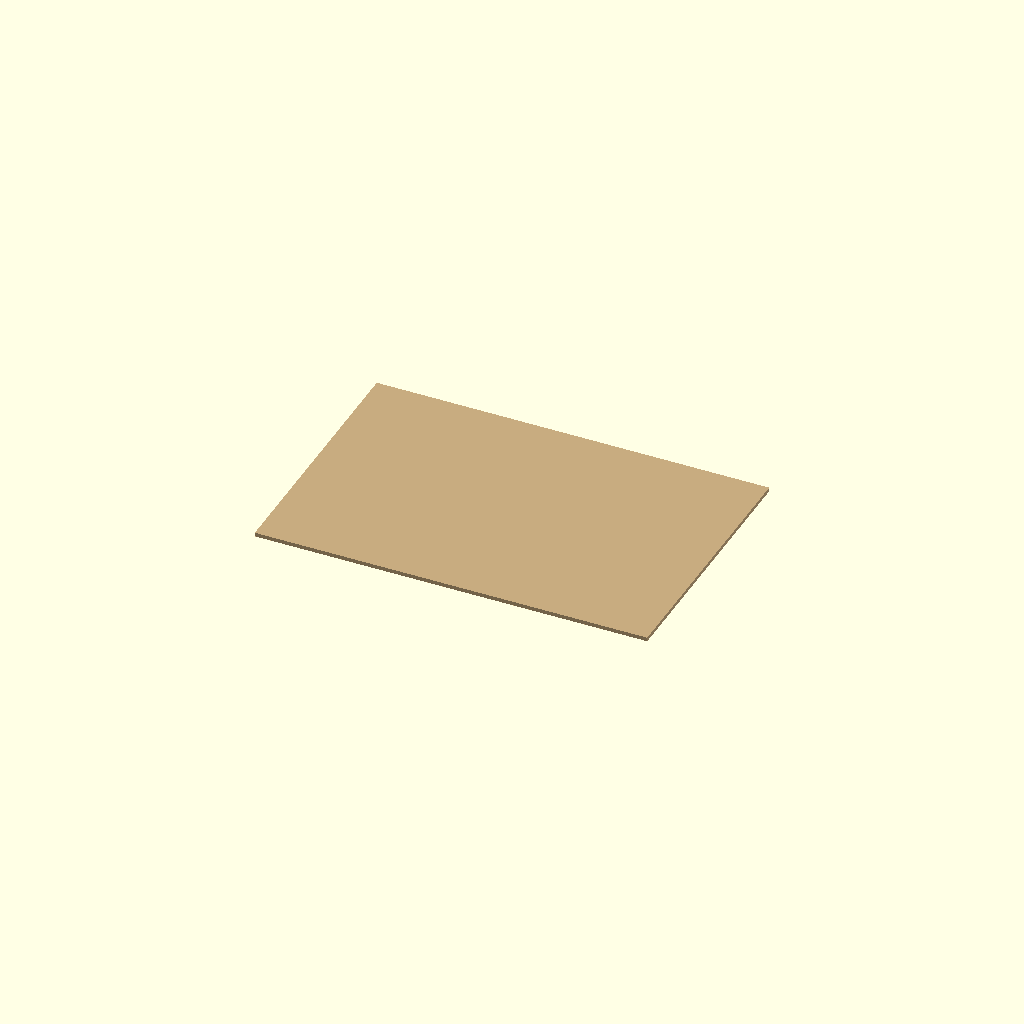
Cell 1: rendered with the file's own defaults.
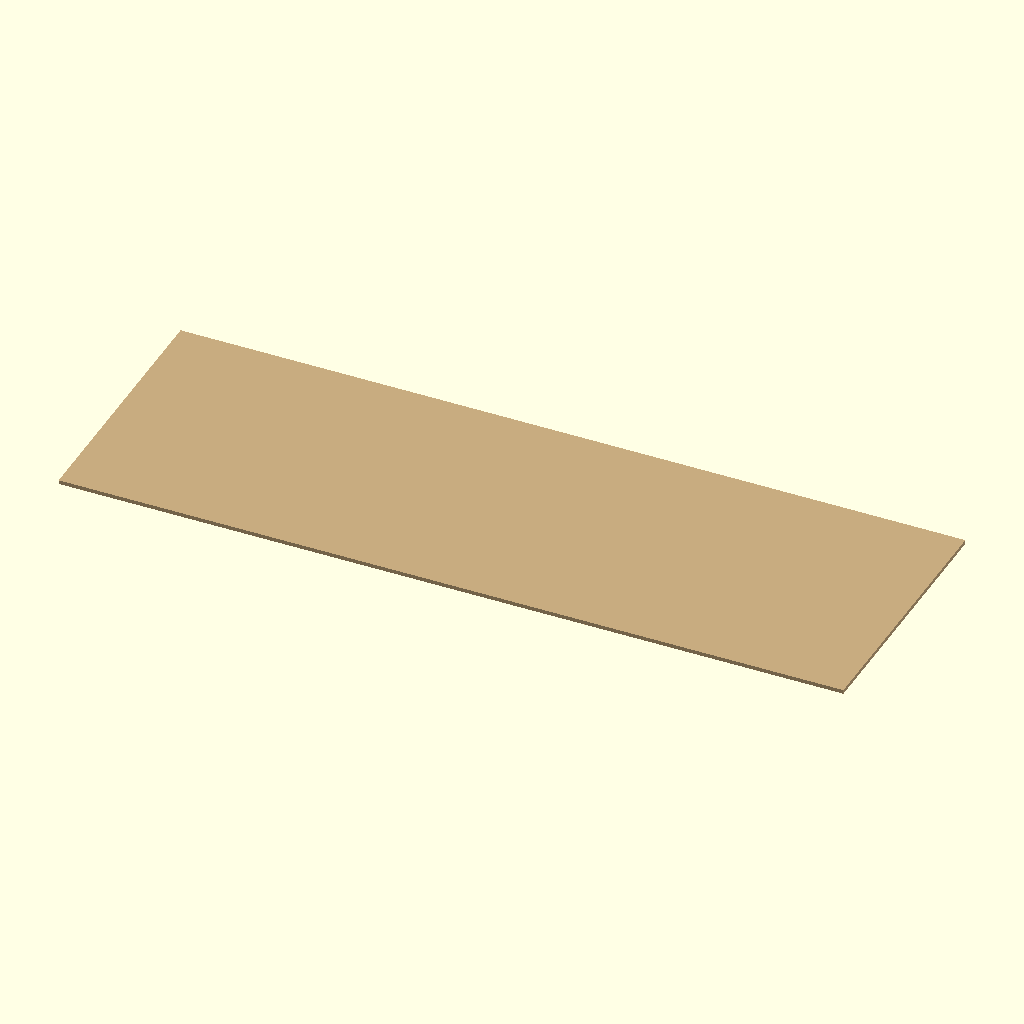
Cell 2 — length set to 1200, the other parameters unchanged.
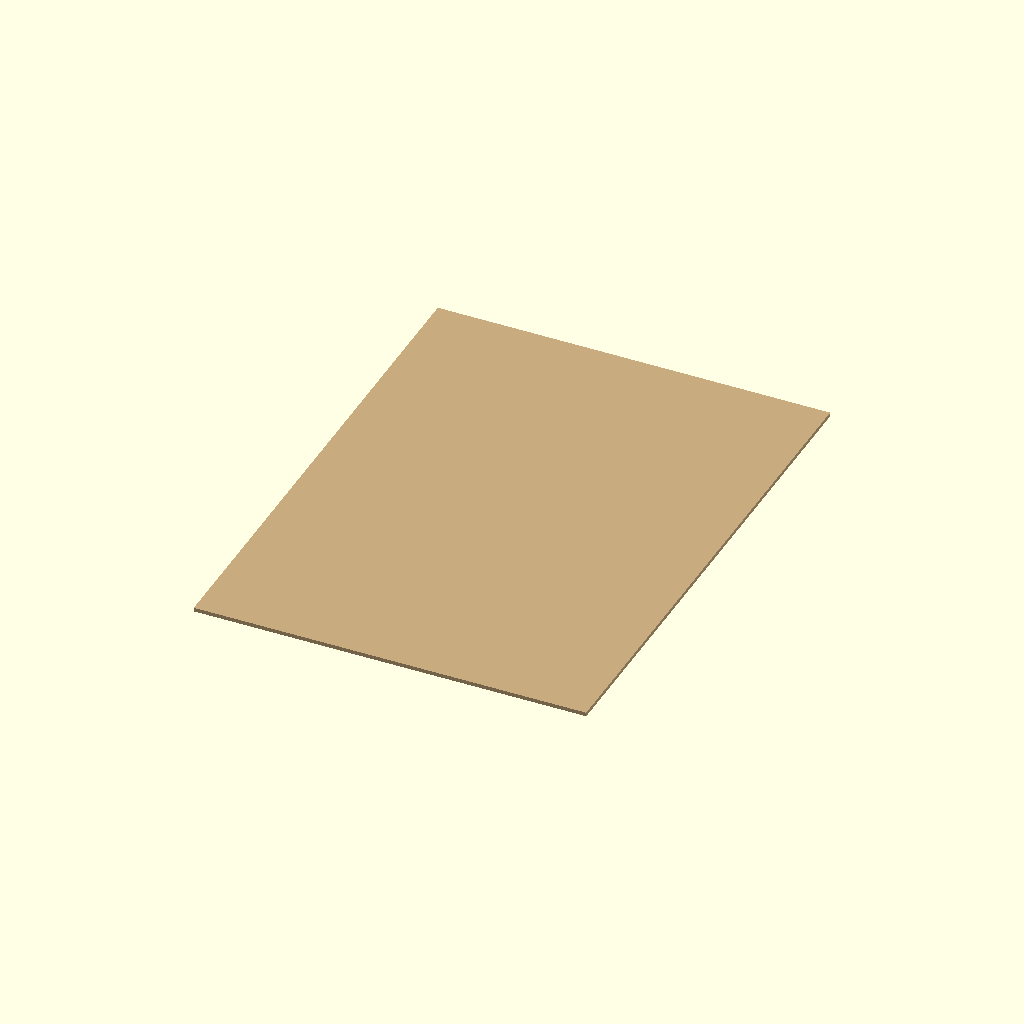
Cell 3 — width set to 800, the other parameters unchanged.
One fixed orthographic camera (rotation 55°, 0°, 25°; colour scheme Cornfield) for every cell.
Source of the model, additional_study/matched_effort/results/direct_vlm/scad/sheet__MDF18.scad:
$fn = 64;

length = 600;   // mm
width  = 400;   // mm
thick  = 6;     // mm (MDF sheet thickness)

color([0.78, 0.67, 0.50])
cube([length, width, thick], center=true);
Parameter table extracted from the source (name, type, default, range or options):
length: number, default 600
width: number, default 400
thick: number, default 6
